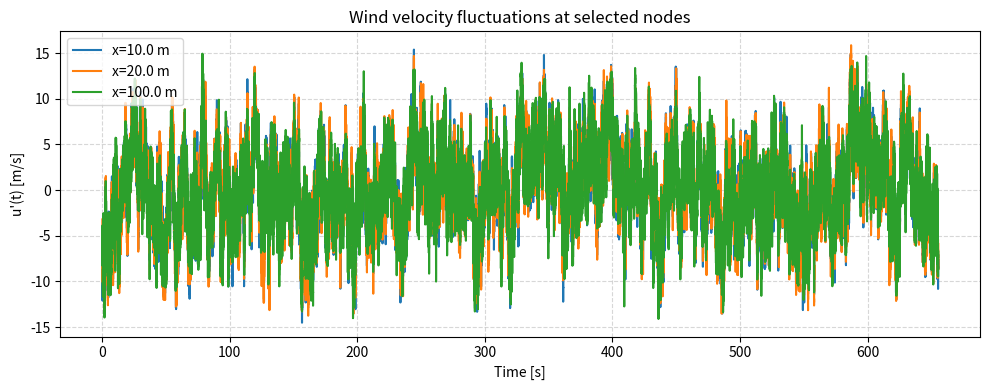

Write the Python code that produced this figure. (Note: this script raises an exception after producing the figure.)
import numpy as np
import numpy.random as npr
import matplotlib.pyplot as plt
from matplotlib.animation import FuncAnimation

plt.close('all')
# ----------------------------
# Models
# ----------------------------
def kaimal_su(f, U_mean, sigma_u, L_u):
    """
    Kaimal longitudinal spectrum (one common form).
    S_u(f) = (4 sigma_u^2 L_u / U) / (1 + 6 f L_u / U)^(5/3)
    """
    f = np.asarray(f)
    Su = (4.0 * sigma_u**2 * L_u / U_mean) / (1.0 + 6.0 * f * L_u / U_mean)**(5.0/3.0)
    Su[f == 0.0] = 0.0
    return Su

def davenport_coh(f, dx, U_mean, C):
    """
    Davenport exponential coherence:
    gamma_ij(f) = exp( - C * f * |x_i - x_j| / U_mean )
    """
    return np.exp(-C * f[:, None, None] * dx[None, :, :] / U_mean)

# ----------------------------
# CPSD assembly for homogeneous line
# ----------------------------
def cpsd_matrix(f, x, U_mean, sigma_u, L_u, C):
    """
    Build S(f_k) \in R^{N x N} for each frequency f_k.
    Homogeneous: same auto-PSD at all points. Coherence = Davenport.
    """
    N = x.size
    dx = np.abs(x[:, None] - x[None, :])
    Su = kaimal_su(f, U_mean, sigma_u, L_u)           # shape (K,)
    G = davenport_coh(f, dx, U_mean, C)                # shape (K,N,N)
    # autospectra matrix sqrt factors per freq
    sroot = np.sqrt(Su)                                 # (K,)
    # outer for autospectra at each freq: sqrt(Sii)*sqrt(Sjj) = Su
    # Since homogeneous, Sii=Su, so sqrt(Sii*Sjj) = Su
    # Then apply coherence:
    S = G * Su[:, None, None]
    # Enforce symmetry
    S = 0.5 * (S + np.transpose(S, (0, 2, 1)))
    return S  # shape (K, N, N)

# ----------------------------
# Spectral simulation via IFFT (Shinozuka-type)
# ----------------------------
def simulate_multivariate_time_series(Sf, df, dt, T, seed=None):
    """
    Simulate correlated multivariate Gaussian wind field using
    Cholesky decomposition of CPSD matrices and random phases.

    Parameters
    ----------
    Sf : array (K, N, N)
        Cross-spectral density matrices for positive frequencies (excluding DC, Nyquist)
    df : float
        Frequency resolution [Hz]
    dt : float
        Time step [s]
    T : float
        Total duration [s]
    seed : int, optional
        Random seed

    Returns
    -------
    u : array (Nt, N)
        Simulated wind fluctuations
    """
    if seed is not None:
        np.random.seed(seed)

    Nt = int(np.round(T / dt))
    nfft = int(2 ** np.ceil(np.log2(Nt)))
    Nt = nfft
    N = Sf.shape[1]

    # frequency bins
    K = Sf.shape[0]
    nfreq = nfft // 2 + 1
    freqs = np.fft.rfftfreq(nfft, d=dt)
    df_check = freqs[1] - freqs[0]
    assert abs(df_check - df) / df < 1e-3, 'df mismatch'

    # complex Fourier coefficients
    U_hat = np.zeros((nfreq, N), dtype=np.complex128)

    # DC and Nyquist components set to zero mean
    U_hat[0, :] = 0.0
    if nfft % 2 == 0:
        U_hat[-1, :] = 0.0

    # Loop over positive frequencies (excluding 0 and Nyquist)
    for k in range(1, K + 1):
        S_k = 0.5 * (Sf[k - 1] + Sf[k - 1].T)  # symmetrize
        # Ensure positive definiteness
        S_k += 1e-12 * np.eye(N)

        # Cholesky factor
        try:
            L = np.linalg.cholesky(S_k)
        except np.linalg.LinAlgError:
            # fallback: small regularization
            L = np.linalg.cholesky(S_k + 1e-8 * np.eye(N))

        # Random phase angles uniformly in [0, 2π)
        phi = 2 * np.pi * np.random.rand(N)
        z = np.exp(1j * phi)  # unit magnitude complex vector

        # Apply Cholesky transform and sqrt(df) scaling
        U_hat[k, :] = np.sqrt(2 * df) * (L @ z)

    # Hermitian symmetry
    full_spec = np.zeros((nfft, N), dtype=np.complex128)
    full_spec[:nfreq, :] = U_hat
    full_spec[nfreq:, :] = np.conj(U_hat[1:-1, :][::-1, :])

    # IFFT to time domain
    u = np.fft.ifft(full_spec, axis=0).real * nfft
    return u

# ----------------------------
# High-level helper
# ----------------------------
def generate_wind_field(L=200.0, N=21, U_mean=15.0, Iu=0.15, L_u=50.0, C=12.0,
                        dt=0.1, T=600.0, seed=1):
    """
    Returns:
      t: (Nt,)
      x: (N,)
      u_fluct: (Nt, N)
      U_mean: float
    """
    x = np.linspace(0.0, L, N)
    Nt = int(2**np.ceil(np.log2(T/dt)))
    nfft = Nt
    t = np.arange(nfft) * dt
    df = 1.0 / (nfft * dt)
    freqs = np.fft.rfftfreq(nfft, d=dt)
    K = nfft//2 - 1  # positive freqs excluding DC and Nyquist
    fpos = freqs[1:K+1]

    sigma_u = Iu * U_mean

    # CPSD over positive frequencies
    Sf = cpsd_matrix(fpos, x, U_mean, sigma_u, L_u, C)  # (K, N, N)

    # Simulate
    u_fluct = simulate_multivariate_time_series(Sf, df, dt, t[-1] + dt, seed=seed)

    return t, x, u_fluct, U_mean

# ----------------------------
# Animation
# ----------------------------
def animate_field(t, x, u_fluct, U_mean, stride=1, scale=1.0, fps=20):
    """
    Animate the wind field as vertical arrows at positions x.
    Each arrow length ∝ (U_mean + u_fluct), direction = +y.
    Arrowhead size constant.
    """
    import matplotlib.pyplot as plt
    from matplotlib.animation import FuncAnimation
    import numpy as np


    # use interactive backend (important for Spyder)
    plt.switch_backend('Qt5Agg')

    # Subsample time steps for animation
    step = max(1, int(np.floor((1.0 / fps) / (t[1] - t[0]))))
    t_sub = t[::step]
    u_sub = u_fluct[::step, :]

    X = x
    Y = np.zeros_like(x)

    fig, ax = plt.subplots(figsize=(8, 3))
    ax.set_xlim(X.min() - 1, X.max() + 1)
    Lmax = np.max(U_mean + u_fluct) * scale
    ax.set_ylim(0.0, 1.1 * Lmax)
    ax.set_xlabel('x [m]')
    ax.set_ylabel('Wind velocity [m/s]')
    ax.set_title('Vertical arrows: instantaneous (U + u\')(x,t)')
    ax.grid(True, linestyle='--', alpha=0.5)

    # Initial arrows
    V = (U_mean + u_sub[0, :]) * scale
    U = np.zeros_like(V)
    Q = ax.quiver(X, Y, U, V, angles='xy', scale_units='xy', scale=1.0,
                  width=0.005, headwidth=3, headlength=4, headaxislength=3)
    
    ax.axhline(U_mean, color='r', linestyle='--', linewidth=1.5, label='Mean wind speed')
    

    txt = ax.text(0.02, 0.9, '', transform=ax.transAxes)

    def update(i):
        V = (U_mean + u_sub[i, :]) * scale
        U = np.zeros_like(V)
        Q.set_UVC(U, V)
        txt.set_text(f't = {t_sub[i]:.2f} s')
        return Q, txt

    ani = FuncAnimation(fig, update, frames=len(t_sub),
                        interval=1000.0 / fps, blit=False)
    plt.show(block=True)


def plot_wind_time_series(t, u, x, nodes=None, nmax=5,xlim=None):
    """
    Plot wind fluctuation time series at selected nodes.

    Parameters
    ----------
    t : array (Nt,)
        Time vector [s]
    u : array (Nt, N)
        Simulated fluctuations [m/s]
    x : array (N,)
        Spatial coordinates [m]
    nodes : list[int], optional
        Indices of nodes to plot (default = evenly spaced)
    nmax : int, optional
        Max number of nodes to plot if nodes=None
    """
    Nt, N = u.shape
    if nodes is None:
        nodes = np.linspace(0, N - 1, min(N, nmax), dtype=int)

    plt.figure(figsize=(10, 4))
    for i in nodes:
        plt.plot(t, u[:, i], label=f'x={x[i]:.1f} m')
    plt.xlabel('Time [s]')
    plt.ylabel("u'(t) [m/s]")
    plt.title('Wind velocity fluctuations at selected nodes')
    plt.legend()
    plt.grid(True, linestyle='--', alpha=0.5)
    plt.tight_layout()
    plt.show()

# ----------------------------
# Example run
# ----------------------------
    # Parameters
L = 200.0       # span length [m]
N = 21          # number of nodes
U_mean = 15.0   # mean wind speed [m/s]
Iu = 0.15       # turbulence intensity [-]
L_u = 50.0      # integral length scale [m]
C = 12.0/100.0        # Davenport decay parameter [-]
dt = 0.01        # time step [s]
T = 600.0       # duration [s]

t, x, u_fluct, U = generate_wind_field(L, N, U_mean, Iu, L_u, C, dt, T)

# Plot wind time series for two (or more) nodes along the span
plot_wind_time_series(t,u_fluct,x,nodes=[1,2,10])



animate_field(t, x, u_fluct, U_mean, stride=1, scale=1.0, fps=20)
